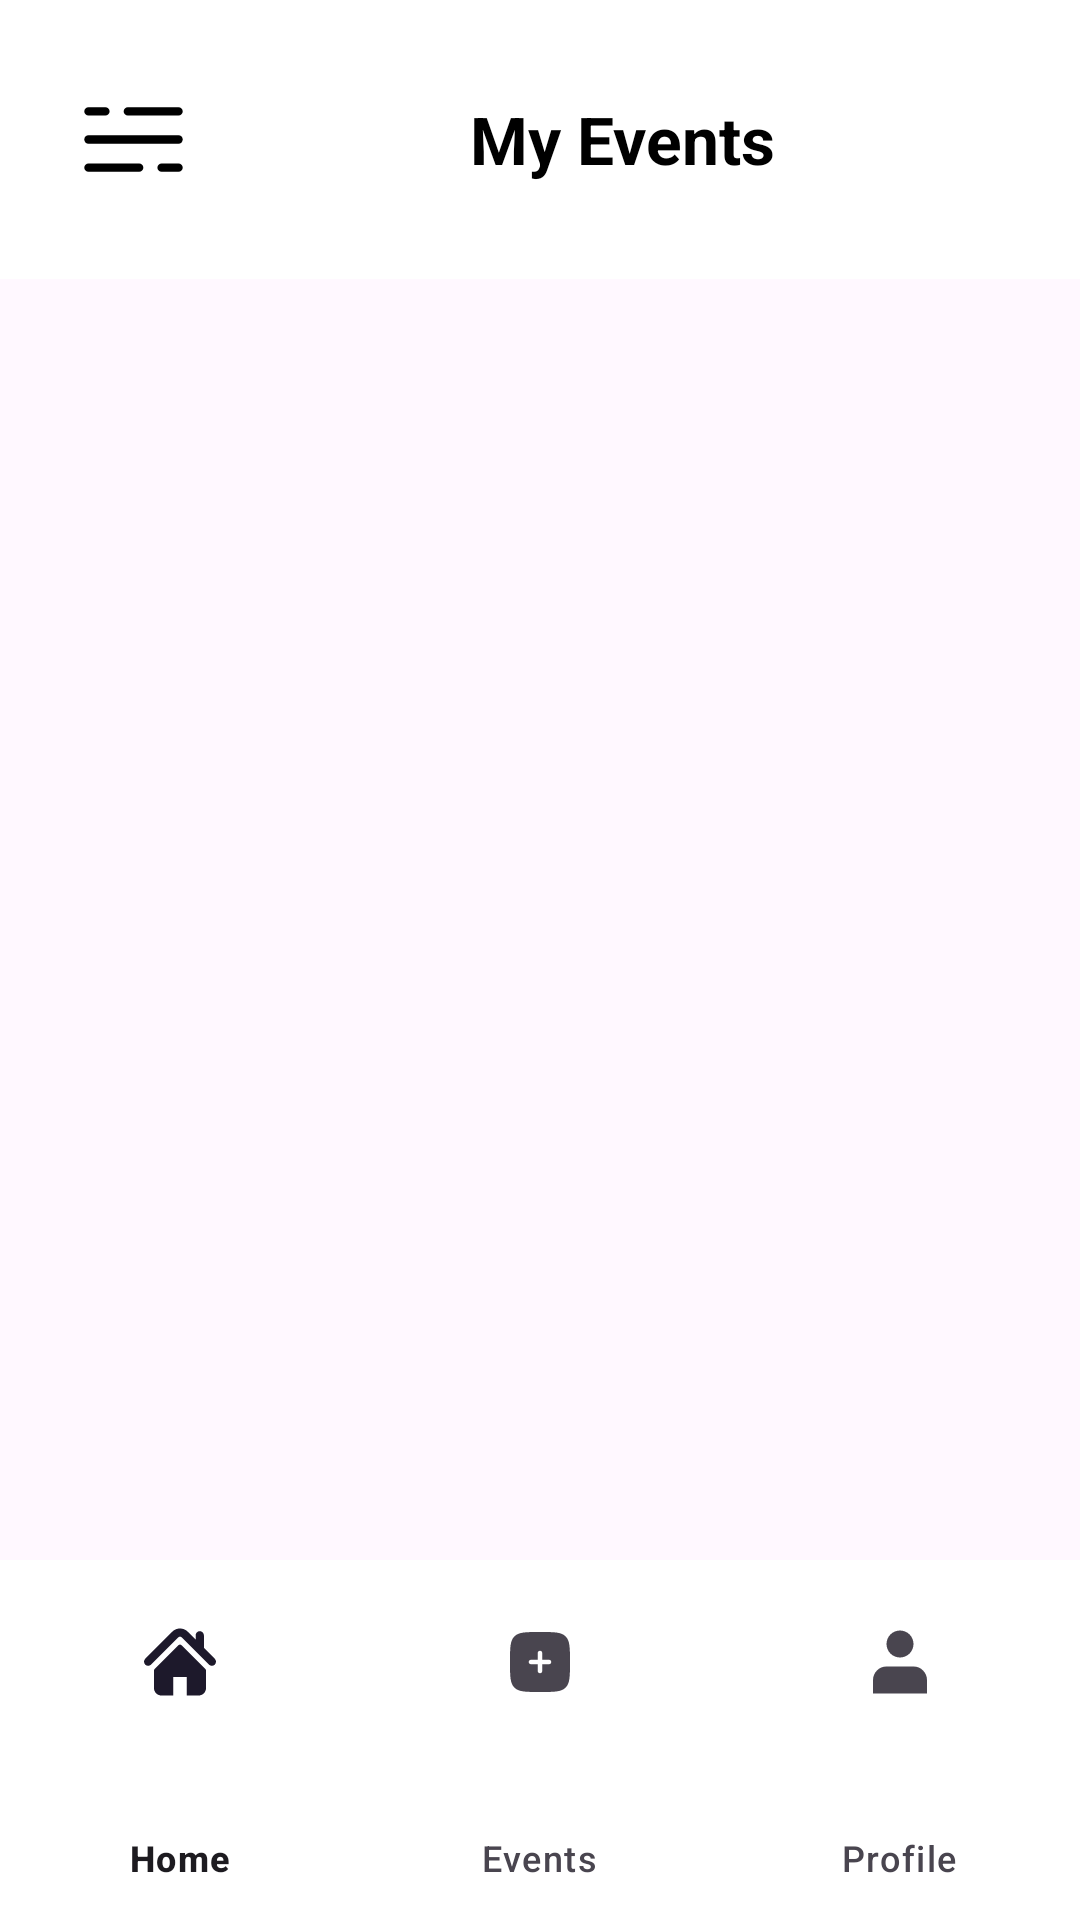

Android layout source for this screen:
<!-- AndroidManifest.xml: application theme Theme.EventManagment -->
<!-- res/layout/activity_my_events.xml -->
<?xml version="1.0" encoding="utf-8"?>
<androidx.drawerlayout.widget.DrawerLayout
    xmlns:android="http://schemas.android.com/apk/res/android"
    xmlns:app="http://schemas.android.com/apk/res-auto"
    xmlns:tools="http://schemas.android.com/tools"
    android:id="@+id/drawerLayout"
    android:layout_width="match_parent"
    android:layout_height="match_parent"
    tools:context=".MyEventsActivity">

    
    <RelativeLayout
        android:layout_width="match_parent"
        android:layout_height="match_parent"
        android:background="#FFF8FF">

        


        
        <LinearLayout
            android:id="@+id/topBar"
            android:layout_width="match_parent"
            android:layout_height="93dp"
            android:background="@android:color/white"
            android:gravity="center_vertical"
            android:orientation="horizontal"
            android:paddingStart="12dp"
            android:paddingEnd="12dp">

            
            <ImageView
                android:id="@+id/ivMenu"
                android:layout_width="45dp"
                android:layout_height="45dp"
                android:layout_margin="10dp"
                android:src="@drawable/ic_menu" />

            
            <TextView
                android:id="@+id/myEventHeading"
                android:layout_width="261dp"
                android:layout_height="50dp"
                android:gravity="center"
                android:text="My Events"
                android:textColor="#000000"
                android:textSize="22sp"
                android:textStyle="bold" />
        </LinearLayout>

        <ScrollView
            android:layout_width="match_parent"
            android:layout_height="match_parent"
            android:layout_below="@id/topBar"
            android:layout_above="@id/bottom_navigation">

            <LinearLayout
                android:id="@+id/eventsContainer"
                android:layout_width="match_parent"
                android:layout_height="wrap_content"
                android:orientation="vertical"
                android:padding="10dp">
            </LinearLayout>

        </ScrollView>


        
        <com.google.android.material.bottomnavigation.BottomNavigationView
            android:id="@+id/bottom_navigation"
            android:layout_width="match_parent"
            android:layout_height="120dp"
            android:layout_alignParentBottom="true"
            android:background="@android:color/white"
            android:paddingTop="10dp"
            app:menu="@menu/bottom_nav_menu" />

    </RelativeLayout>


    
    <com.google.android.material.navigation.NavigationView
        android:id="@+id/navigationView"
        android:layout_width="260dp"
        android:layout_height="match_parent"
        android:layout_gravity="start"
        android:background="@android:color/white"
        app:headerLayout="@layout/drawer_header"
        app:menu="@menu/drawer_menu"
        android:fitsSystemWindows="true" />

</androidx.drawerlayout.widget.DrawerLayout>
<!-- res/layout/drawer_header.xml (included above) -->
<?xml version="1.0" encoding="utf-8"?>
<LinearLayout xmlns:android="http://schemas.android.com/apk/res/android"
    android:layout_width="match_parent"
    android:layout_height="180dp"
    android:orientation="vertical"
    android:padding="20dp"
    android:background="#8E44AD"
    android:gravity="bottom">

    <ImageView
        android:id="@+id/userImage"
        android:layout_width="70dp"
        android:layout_height="70dp"
        android:src="@drawable/user_icon"
        android:background="@drawable/abc"
        android:padding="5dp"
        android:scaleType="centerCrop" />

    <TextView
        android:id="@+id/headerUserName"
        android:layout_width="wrap_content"
        android:layout_height="wrap_content"
        android:text="User"
        android:textStyle="bold"
        android:textSize="18sp"
        android:layout_marginTop="10dp"
        android:textColor="@android:color/white" />

    
    
    
    
    
    
    
</LinearLayout>
<!-- resources referenced by this layout -->
<resources>
  <!-- drawable abc (drawable) -->
  <?xml version="1.0" encoding="utf-8"?>
  <shape xmlns:android="http://schemas.android.com/apk/res/android"
      android:shape="oval">
    <solid android:color="@android:color/white" />
    <size android:width="80dp" android:height="80dp" />
  </shape>
  <!-- drawable ic_menu (drawable) -->
  <vector xmlns:android="http://schemas.android.com/apk/res/android"
      android:width="800dp"
      android:height="800dp"
      android:viewportWidth="24"
      android:viewportHeight="24">
    <path
        android:pathData="M4,7L7,7M20,7L11,7"
        android:strokeWidth="1.5"
        android:fillColor="#00000000"
        android:strokeColor="#000000"
        android:strokeLineCap="round"/>
    <path
        android:pathData="M20,17H17M4,17L13,17"
        android:strokeWidth="1.5"
        android:fillColor="#00000000"
        android:strokeColor="#000000"
        android:strokeLineCap="round"/>
    <path
        android:pathData="M4,12H7L20,12"
        android:strokeWidth="1.5"
        android:fillColor="#00000000"
        android:strokeColor="#000000"
        android:strokeLineCap="round"/>
  </vector>
  <style name="Theme.EventManagment" parent="Base.Theme.EventManagment" />
  <style name="Base.Theme.EventManagment" parent="Theme.Material3.DayNight.NoActionBar">
          
          
      </style>
</resources>
